Run: headless pygame with SDL's dummy video driver; simulated clock (each Clock.tick advances the game by its frame time, no real sleeping); random seed 0; keys injected as events and as key.get_pressed() state; no mouse input.
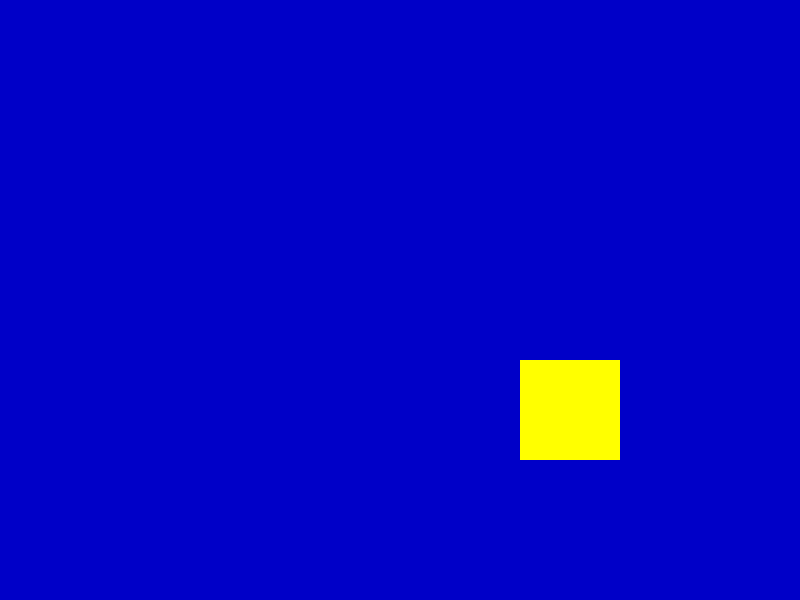
Frame 1 of 2 · flips 1–60 · no input
Frame 2 of 2 · flips 61–180 · tapped SPACE, RETURN · held RIGHT (→), D (game ended) · screen unchanged from frame 1, image omitted

The pygame program that drew these frames:

import sys
import pygame
from pygame.locals import *

pygame.init()
screen = pygame.display.set_mode((800, 600))
pygame.display.set_caption('Drawing Rectangles')

pos_x = 400
pos_y = 300
vel_x = 2
vel_y = 1

while True:

    for event in pygame.event.get():
        if event.type in (QUIT, KEYDOWN):
            pygame.quit()
            sys.exit(0)

    screen.fill((0, 0, 200))
    pos_x += vel_x
    pos_y += vel_y

    if pos_x > 700 or pos_x < 0:
        vel_x = -vel_x
    if pos_y > 500 or pos_y < 0:
        vel_y = -vel_y

    color = 255, 255, 0
    width = 0
    pos = pos_x, pos_y, 100, 100
    pygame.draw.rect(screen, color, pos, width)
    pygame.display.update()
